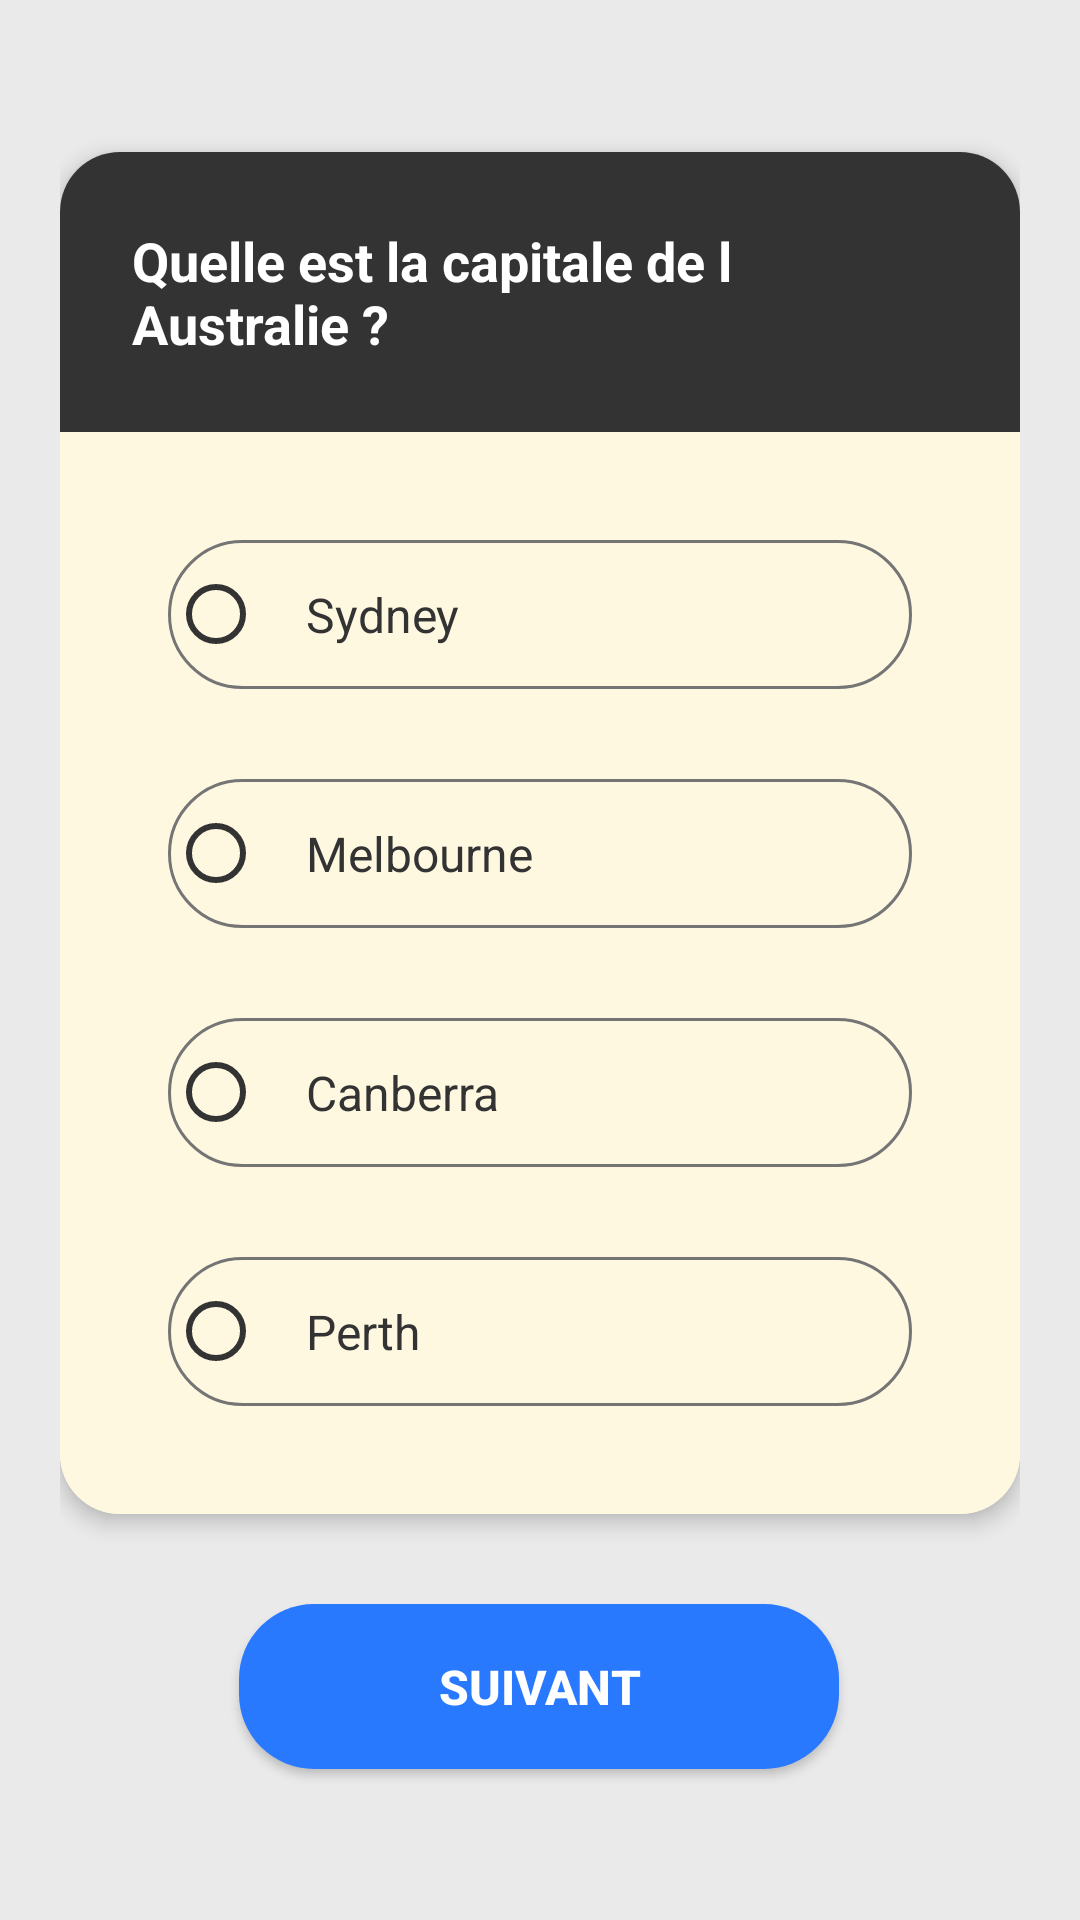

Here is an Android app screen rendered from its layout file. Give the layout XML and the strings, colors and styles it references.
<!-- AndroidManifest.xml: application theme Theme.Mobile -->
<!-- res/layout/activity_c1q1.xml -->
<?xml version="1.0" encoding="utf-8"?>
<androidx.constraintlayout.widget.ConstraintLayout
    xmlns:android="http://schemas.android.com/apk/res/android"
    xmlns:app="http://schemas.android.com/apk/res-auto"
    android:layout_width="match_parent"
    android:layout_height="match_parent"
    android:background="#EAEAEA"
    android:padding="20dp">

    <androidx.cardview.widget.CardView
        android:id="@+id/cardContainer"
        android:layout_width="match_parent"
        android:layout_height="wrap_content"
        app:cardCornerRadius="20dp"
        app:cardElevation="4dp"
        app:layout_constraintBottom_toTopOf="@+id/btnNext"
        app:layout_constraintTop_toTopOf="parent"
        app:layout_constraintVertical_chainStyle="packed"
        app:layout_constraintLeft_toLeftOf="parent"
        app:layout_constraintRight_toRightOf="parent">

        <LinearLayout
            android:layout_width="match_parent"
            android:layout_height="wrap_content"
            android:orientation="vertical">

            <TextView
                android:layout_width="match_parent"
                android:layout_height="wrap_content"
                android:background="#333333"
                android:padding="24dp"
                android:text="@string/cat1_q1_question"
                android:textColor="#FFFFFF"
                android:textSize="18sp"
                android:textStyle="bold"
                android:gravity="center_vertical" />

            <LinearLayout
                android:layout_width="match_parent"
                android:layout_height="wrap_content"
                android:background="#FFF8E1"
                android:orientation="vertical"
                android:padding="36dp">

                <RadioGroup
                    android:id="@+id/radioGroup"
                    android:layout_width="match_parent"
                    android:layout_height="wrap_content">

                    <RadioButton
                        android:id="@+id/option1"
                        android:layout_width="match_parent"
                        android:layout_height="wrap_content"
                        android:layout_marginBottom="30dp"
                        android:background="@drawable/bg_radio_option"
                        android:buttonTint="#333333"
                        android:padding="14dp"
                        android:text="@string/cat1_q1_option1"
                        android:textColor="#333333"
                        android:textSize="16sp" />

                    <RadioButton
                        android:id="@+id/option2"
                        android:layout_width="match_parent"
                        android:layout_height="wrap_content"
                        android:background="@drawable/bg_radio_option"
                        android:buttonTint="#333333"
                        android:layout_marginBottom="30dp"
                        android:padding="14dp"
                        android:text="@string/cat1_q1_option2"
                        android:textColor="#333333"
                        android:textSize="16sp" />

                    <RadioButton
                        android:id="@+id/option3"
                        android:layout_width="match_parent"
                        android:layout_height="wrap_content"
                        android:background="@drawable/bg_radio_option"
                        android:buttonTint="#333333"
                        android:layout_marginBottom="30dp"
                        android:padding="14dp"
                        android:text="@string/cat1_q1_option3"
                        android:textColor="#333333"
                        android:textSize="16sp" />

                    <RadioButton
                        android:id="@+id/option4"
                        android:layout_width="match_parent"
                        android:layout_height="wrap_content"
                        android:background="@drawable/bg_radio_option"
                        android:buttonTint="#333333"
                        android:padding="14dp"
                        android:text="@string/cat1_q1_option4"
                        android:textColor="#333333"
                        android:textSize="16sp" />

                </RadioGroup>
            </LinearLayout>
        </LinearLayout>
    </androidx.cardview.widget.CardView>

    <androidx.appcompat.widget.AppCompatButton
        android:id="@+id/btnNext"
        android:layout_width="200dp"
        android:layout_height="55dp"
        android:layout_marginTop="30dp"
        android:background="@drawable/bg_button_blue"
        android:text="@string/next_button_text"
        android:textColor="#FFFFFF"
        android:textSize="16sp"
        android:textStyle="bold"
        app:layout_constraintBottom_toBottomOf="parent"
        app:layout_constraintEnd_toEndOf="parent"
        app:layout_constraintHorizontal_bias="0.497"
        app:layout_constraintStart_toStartOf="parent"
        app:layout_constraintTop_toBottomOf="@+id/cardContainer" />

</androidx.constraintlayout.widget.ConstraintLayout>
<!-- resources referenced by this layout -->
<resources>
  <!-- drawable bg_button_blue (drawable) -->
  <?xml version="1.0" encoding="utf-8"?>
  <shape xmlns:android="http://schemas.android.com/apk/res/android" android:shape="rectangle">
      <solid android:color="#2979FF"/> <corners android:radius="25dp"/> </shape>
  <!-- drawable bg_radio_option (drawable) -->
  <?xml version="1.0" encoding="utf-8"?>
  <selector xmlns:android="http://schemas.android.com/apk/res/android">
      <item android:state_checked="true">
          <shape android:shape="rectangle">
              <solid android:color="#F0F0F0"/>
              <stroke android:width="2dp" android:color="#333333"/>
              <corners android:radius="30dp"/>
          </shape>
      </item>
      <item>
          <shape android:shape="rectangle">
              <solid android:color="#00FFFFFF"/> <stroke android:width="1dp" android:color="#757575"/>
              <corners android:radius="30dp"/>
          </shape>
      </item>
  </selector>
  <string name="cat1_q1_option1">Sydney</string>
  <string name="cat1_q1_option2">Melbourne</string>
  <string name="cat1_q1_option3">Canberra</string>
  <string name="cat1_q1_option4">Perth</string>
  <string name="cat1_q1_question">Quelle est la capitale de l Australie ?</string>
  <string name="next_button_text">SUIVANT</string>
  <style name="Theme.Mobile" parent="Theme.AppCompat.Light.NoActionBar">
          
          <item name="colorPrimary">@color/purple_500</item>
          <item name="colorPrimaryVariant">@color/purple_700</item>
          <item name="colorOnPrimary">@color/white</item>
          
          <item name="colorSecondary">@color/teal_200</item>
          <item name="colorSecondaryVariant">@color/teal_700</item>
          <item name="colorOnSecondary">@color/black</item>
          
          <item name="android:statusBarColor">?attr/colorPrimaryVariant</item>
          
      </style>
  <!-- not gathered from this repository: default colours our renderer supplied (Android Studio template values) -->
  <color name="purple_500">#FF6200EE</color>
  <color name="purple_700">#FF3700B3</color>
  <color name="teal_200">#FF03DAC5</color>
  <color name="teal_700">#FF018786</color>
  <color name="black">#FF000000</color>
  <color name="white">#FFFFFFFF</color>
</resources>
